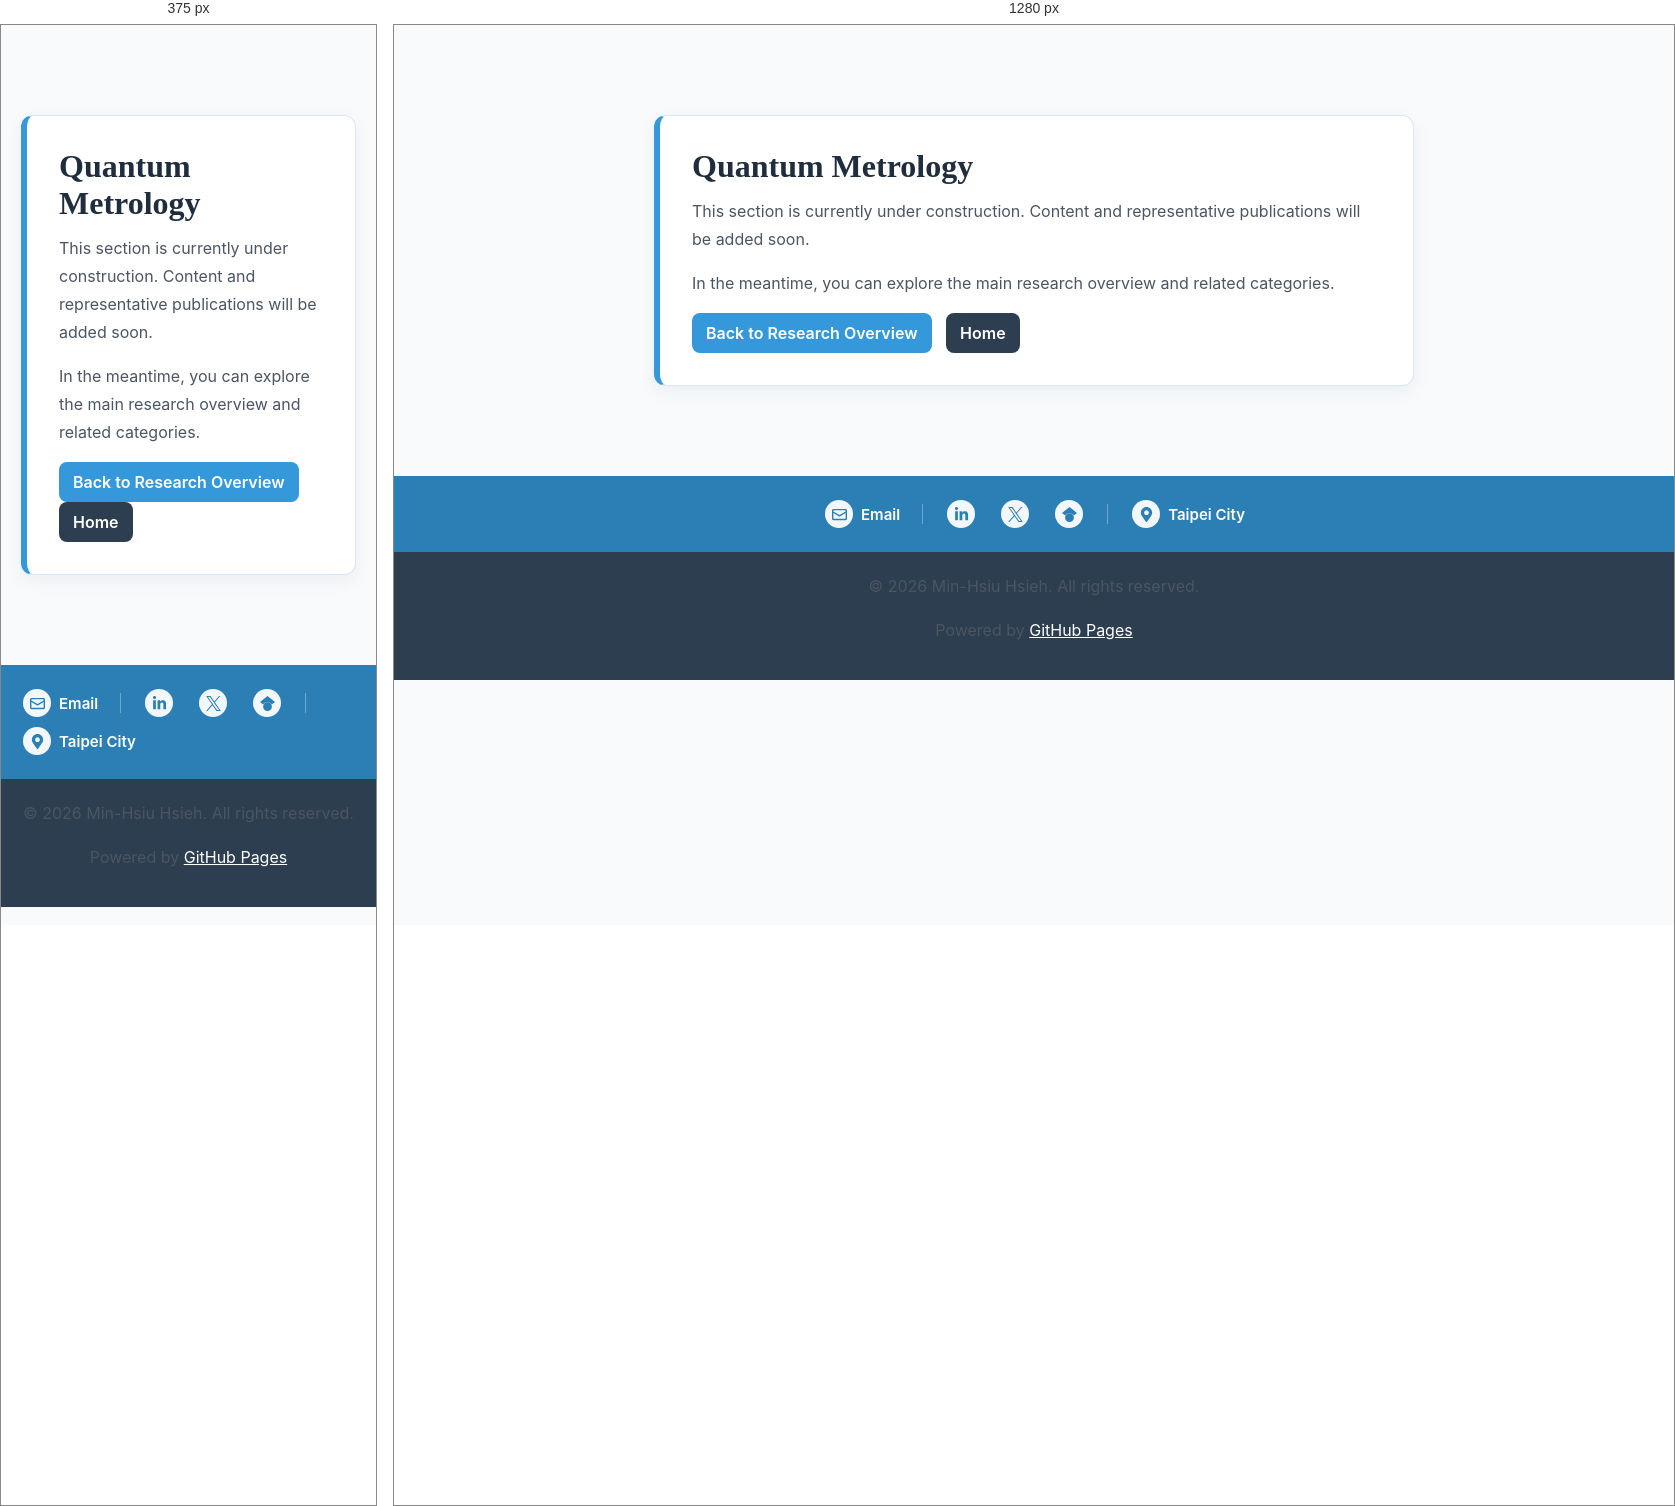
Rendered at 375 px and 1280 px, left to right.

<!-- file: research-metrology.html -->
<!DOCTYPE html>
<html lang="en">
<head>
    <meta charset="UTF-8">
    <meta name="viewport" content="width=device-width, initial-scale=1.0">
    <link rel="preconnect" href="https://fonts.googleapis.com">
    <link rel="preconnect" href="https://fonts.gstatic.com" crossorigin>
    <link href="https://fonts.googleapis.com/css2?family=Inter:wght@400;500;600;700&family=Source+Serif+4:wght@600;700&display=swap" rel="stylesheet">
    <meta name="description" content="Quantum Metrology page is currently under construction.">
    <link rel="canonical" href="https://minhsiu.com/research-metrology.html">
    <title>Quantum Metrology — Under Construction</title>
    <link rel="icon" type="image/png" sizes="32x32" href="/favicon-32x32.png?v=4">
    <link rel="icon" type="image/png" sizes="64x64" href="/favicon.png?v=4">
    <link rel="apple-touch-icon" href="/apple-touch-icon.png?v=4">
    <style>
        body {font-family:"Inter", -apple-system, BlinkMacSystemFont, "Segoe UI", Roboto, Arial, sans-serif; margin:0; background:#f8fafc; color:#243447;}
        .wrap {max-width:760px; margin:10vh auto; padding:0 20px;}
        .card {background:#fff; border:1px solid #dbe7f3; border-left:6px solid #3498db; border-radius:12px; padding:32px; box-shadow:0 6px 18px rgba(31,45,61,0.06);}
        h1 {font-family:"Source Serif 4", Georgia, serif; margin:0 0 12px; color:#1f2d3d;}
        p {line-height:1.75; color:#4b5563; margin:0 0 16px;}
        .actions a {display:inline-block; margin-right:10px; text-decoration:none; color:#fff; background:#3498db; padding:10px 14px; border-radius:8px; font-weight:600;}
        .actions a.secondary {background:#2c3e50;}
        /* Footer */
        footer {
            background: var(--primary-color, #2c3e50);
            color: white;
            margin-top: 50px;
        }

        .footer-content {
            background: #2b7fb4;
            padding: 24px 0;
        }

        .footer-contact-line {
            display: flex;
            flex-wrap: wrap;
            align-items: center;
            justify-content: center;
            gap: 10px 22px;
            max-width: 980px;
            margin: 0 auto;
            padding: 0 20px;
            color: rgba(255, 255, 255, 0.72);
            font-size: 0.94rem;
        }

        .footer-contact-line a {
            display: inline-flex;
            align-items: center;
            gap: 6px;
            color: white;
            text-decoration: none;
            white-space: nowrap;
        }

        .footer-contact-line a:hover {
            text-decoration: underline;
        }

        .footer-label-link {
            gap: 8px;
            font-weight: 600;
        }

        .footer-label-link:hover {
            text-decoration: none;
        }

        .footer-label-link:hover .footer-link-icon,
        .footer-social-link:hover {
            background: white;
            box-shadow: 0 4px 12px rgba(31, 60, 82, 0.18);
            transform: translateY(-1px);
        }

        .footer-link-icon,
        .footer-social-link {
            width: 28px;
            height: 28px;
            margin: 0 2px;
            display: inline-flex;
            align-items: center;
            justify-content: center;
            gap: 0;
            border: 0;
            border-radius: 50%;
            background: rgba(255, 255, 255, 0.94);
            transition: background 0.2s, box-shadow 0.2s, transform 0.2s;
        }

        .footer-social-link:hover {
            text-decoration: none;
        }

        .footer-contact-line svg {
            width: 15px;
            height: 15px;
            fill: #2b7fb4;
        }

        .footer-separator {
            width: 1px;
            height: 20px;
            background: rgba(255, 255, 255, 0.32);
        }

        footer .copyright {
            background: var(--primary-color, #2c3e50);
            color: white;
            text-align: center;
            padding: 20px 0;
        }

        footer a {
            color: white;
            text-decoration: underline;
        }

        @media (max-width: 600px) {
            .footer-contact-line {
                justify-content: flex-start;
            }
        }


    </style>
</head>
<body>
    <div class="wrap">
        <div class="card">
            <h1>Quantum Metrology</h1>
            <p>This section is currently under construction. Content and representative publications will be added soon.</p>
            <p>In the meantime, you can explore the main research overview and related categories.</p>
            <div class="actions">
                <a href="research.html">Back to Research Overview</a>
                <a class="secondary" href="index.html">Home</a>
            </div>
        </div>
    </div>
    <footer>
        <div class="footer-content">
            <div class="footer-contact-line" aria-label="Contact and profile links">
                <a class="footer-label-link" href="mailto:min-hsiu.hsieh@foxconn.com">
                    <span class="footer-link-icon" aria-hidden="true">
                        <svg viewBox="0 0 512 512"><path d="M48 64h416c26.5 0 48 21.5 48 48v288c0 26.5-21.5 48-48 48H48c-26.5 0-48-21.5-48-48V112c0-26.5 21.5-48 48-48zm0 48v40.8l208 122.4 208-122.4V112H48zm416 96.5L268.2 323.7c-7.5 4.4-16.9 4.4-24.4 0L48 208.5V400h416V208.5z"/></svg>
                    </span>
                    Email
                </a>
                <span class="footer-separator" aria-hidden="true"></span>
                <a class="footer-social-link" href="https://www.linkedin.com/in/min-hsiu-hsieh-6199b0/" target="_blank" rel="noopener" aria-label="LinkedIn" title="LinkedIn">
                    <svg viewBox="0 0 448 512" aria-hidden="true"><path d="M100.28 448H7.4V148.9h92.88V448zM53.79 108.1C24.09 108.1 0 83.5 0 53.8 0 24.1 24.09 0 53.79 0s53.79 24.1 53.79 53.8c0 29.7-24.09 54.3-53.79 54.3zM447.9 448h-92.7V302.4c0-34.7-.7-79.2-48.3-79.2-48.3 0-55.7 37.7-55.7 76.7V448h-92.8V148.9h89.1v40.8h1.3c12.4-23.5 42.7-48.3 87.9-48.3 94 0 111.3 61.9 111.3 142.3V448z"/></svg>
                </a>
                <a class="footer-social-link" href="https://x.com/quantum_minhsiu" target="_blank" rel="noopener" aria-label="X" title="X">
                    <svg viewBox="0 0 24 24" aria-hidden="true"><path d="M14.234 10.162 22.977 0h-2.072l-7.591 8.824L7.251 0H.258l9.168 13.343L.258 24H2.33l8.016-9.318L16.749 24h6.993zm-2.837 3.299-.929-1.329L3.076 1.56h3.182l5.965 8.532.929 1.329 7.754 11.09h-3.182z"/></svg>
                </a>
                <a class="footer-social-link" href="https://scholar.google.com/citations?user=UXx1jNYAAAAJ" target="_blank" rel="noopener" aria-label="Google Scholar" title="Google Scholar">
                    <svg viewBox="0 0 24 24" aria-hidden="true"><path d="M5.242 13.769 0 9.5 12 0l12 9.5-5.242 4.269C17.548 11.249 14.978 9.5 12 9.5c-2.977 0-5.548 1.748-6.758 4.269zM12 10a7 7 0 1 0 0 14 7 7 0 0 0 0-14z"/></svg>
                </a>
                <span class="footer-separator" aria-hidden="true"></span>
                <a class="footer-label-link" href="https://maps.app.goo.gl/jwDW2MSc6T7pYtRYA" target="_blank" rel="noopener">
                    <span class="footer-link-icon" aria-hidden="true">
                        <svg viewBox="0 0 384 512"><path d="M192 0C86 0 0 86 0 192c0 77.4 27 99 172.3 309.7 9.5 13.7 29.9 13.7 39.4 0C357 291 384 269.4 384 192 384 86 298 0 192 0zm0 272c-44.2 0-80-35.8-80-80s35.8-80 80-80 80 35.8 80 80-35.8 80-80 80z"/></svg>
                    </span>
                    Taipei City
                </a>
            </div>
        </div>

        <div class="copyright">
            <div class="container">
                <p>&copy; 2026 Min-Hsiu Hsieh. All rights reserved.</p>
                <p>Powered by <a href="https://pages.github.com/" target="_blank" rel="noopener">GitHub Pages</a></p>
            </div>
        </div>
    </footer>
</body>
</html>